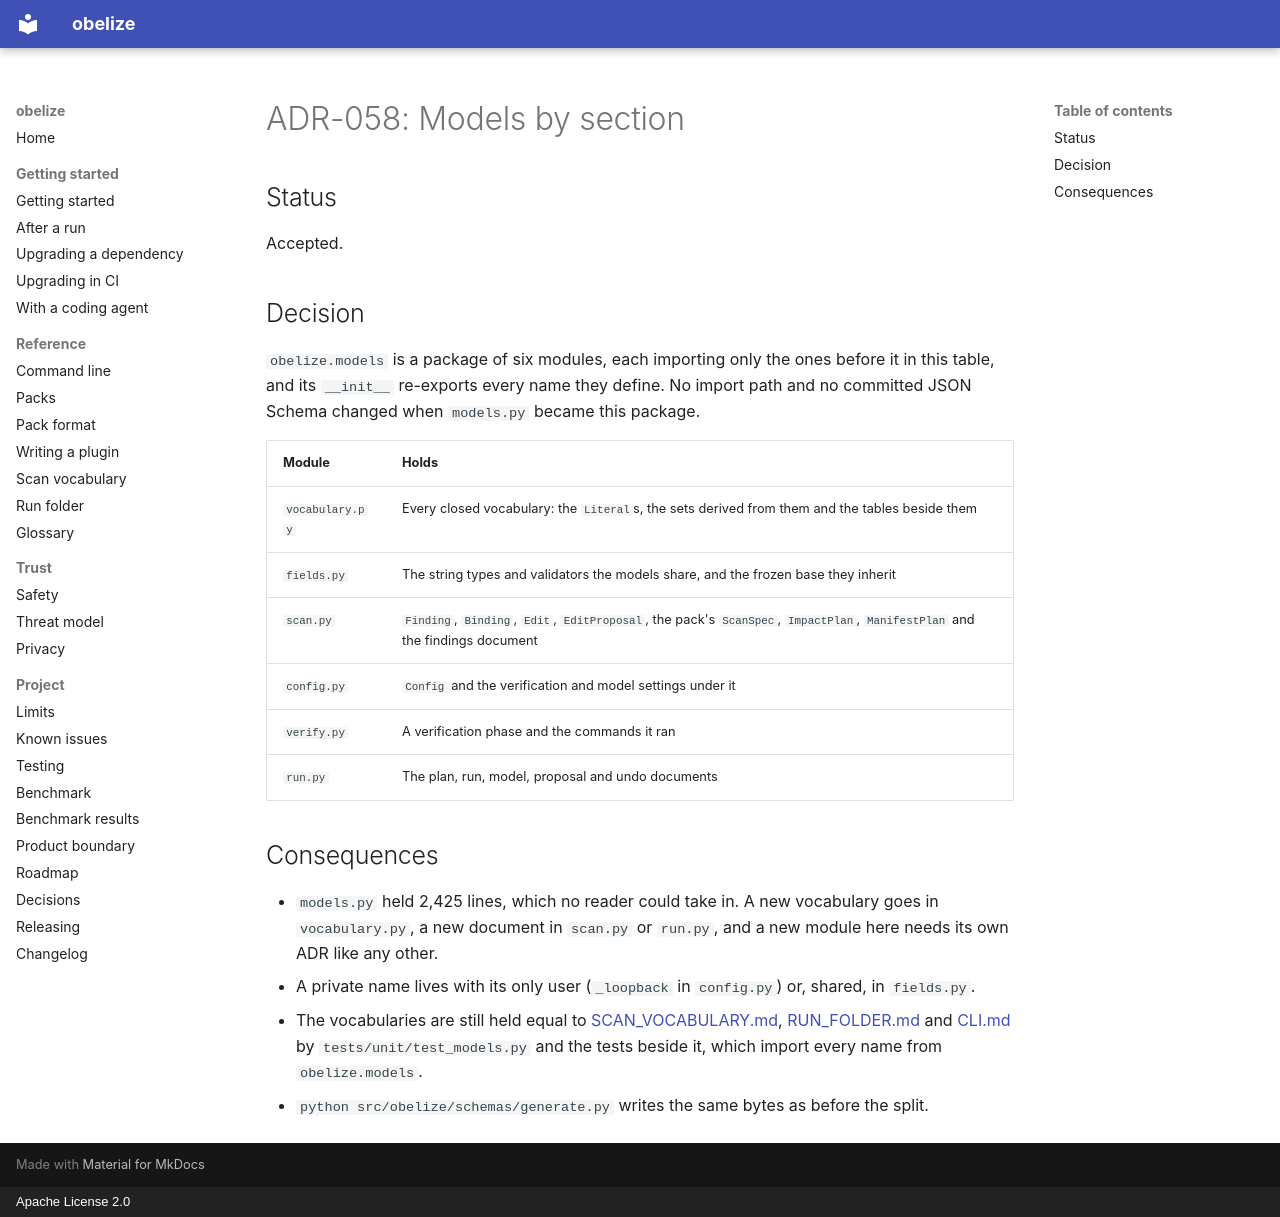

repository: hakanbogan/obelize · page: adr/ADR-058-models-by-section/index.html · generator: mkdocs · copyright: Apache License 2.0

# ADR-058: Models by section

## Status

Accepted.

## Decision

`obelize.models` is a package of six modules, each importing only the ones before it in this
table, and its `__init__` re-exports every name they define. No import path and no committed JSON
Schema changed when `models.py` became this package.

| Module | Holds |
|---|---|
| `vocabulary.py` | Every closed vocabulary: the `Literal`s, the sets derived from them and the tables beside them |
| `fields.py` | The string types and validators the models share, and the frozen base they inherit |
| `scan.py` | `Finding`, `Binding`, `Edit`, `EditProposal`, the pack's `ScanSpec`, `ImpactPlan`, `ManifestPlan` and the findings document |
| `config.py` | `Config` and the verification and model settings under it |
| `verify.py` | A verification phase and the commands it ran |
| `run.py` | The plan, run, model, proposal and undo documents |

## Consequences

- `models.py` held 2,425 lines, which no reader could take in. A new vocabulary goes in
  `vocabulary.py`, a new document in `scan.py` or `run.py`, and a new module here needs its own
  ADR like any other.
- A private name lives with its only user (`_loopback` in `config.py`) or, shared, in `fields.py`.
- The vocabularies are still held equal to [SCAN_VOCABULARY.md](../SCAN_VOCABULARY.md),
  [RUN_FOLDER.md](../RUN_FOLDER.md) and [CLI.md](../CLI.md) by `tests/unit/test_models.py` and the
  tests beside it, which import every name from `obelize.models`.
- `python src/obelize/schemas/generate.py` writes the same bytes as before the split.
